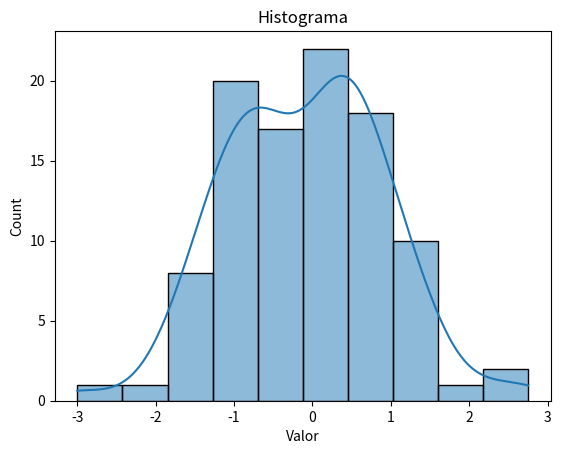

Recreate this plot in Python.
import numpy as np
import pandas as pd
import seaborn as sns
import matplotlib.pyplot as plt

# Criando um array NumPy com dados aleatórios
data = np.random.randn(100)

# Criando um dataframe do Pandas a partir dos dados do NumPy
df = pd.DataFrame(data, columns=['Valor'])

# Plotando um histograma usando o Seaborn e o Matplotlib
sns.histplot(data=df, x='Valor', kde=True)

# Adicionando um título ao gráfico usando o Matplotlib
plt.title('Histograma')

# Exibindo o gráfico
plt.show()
